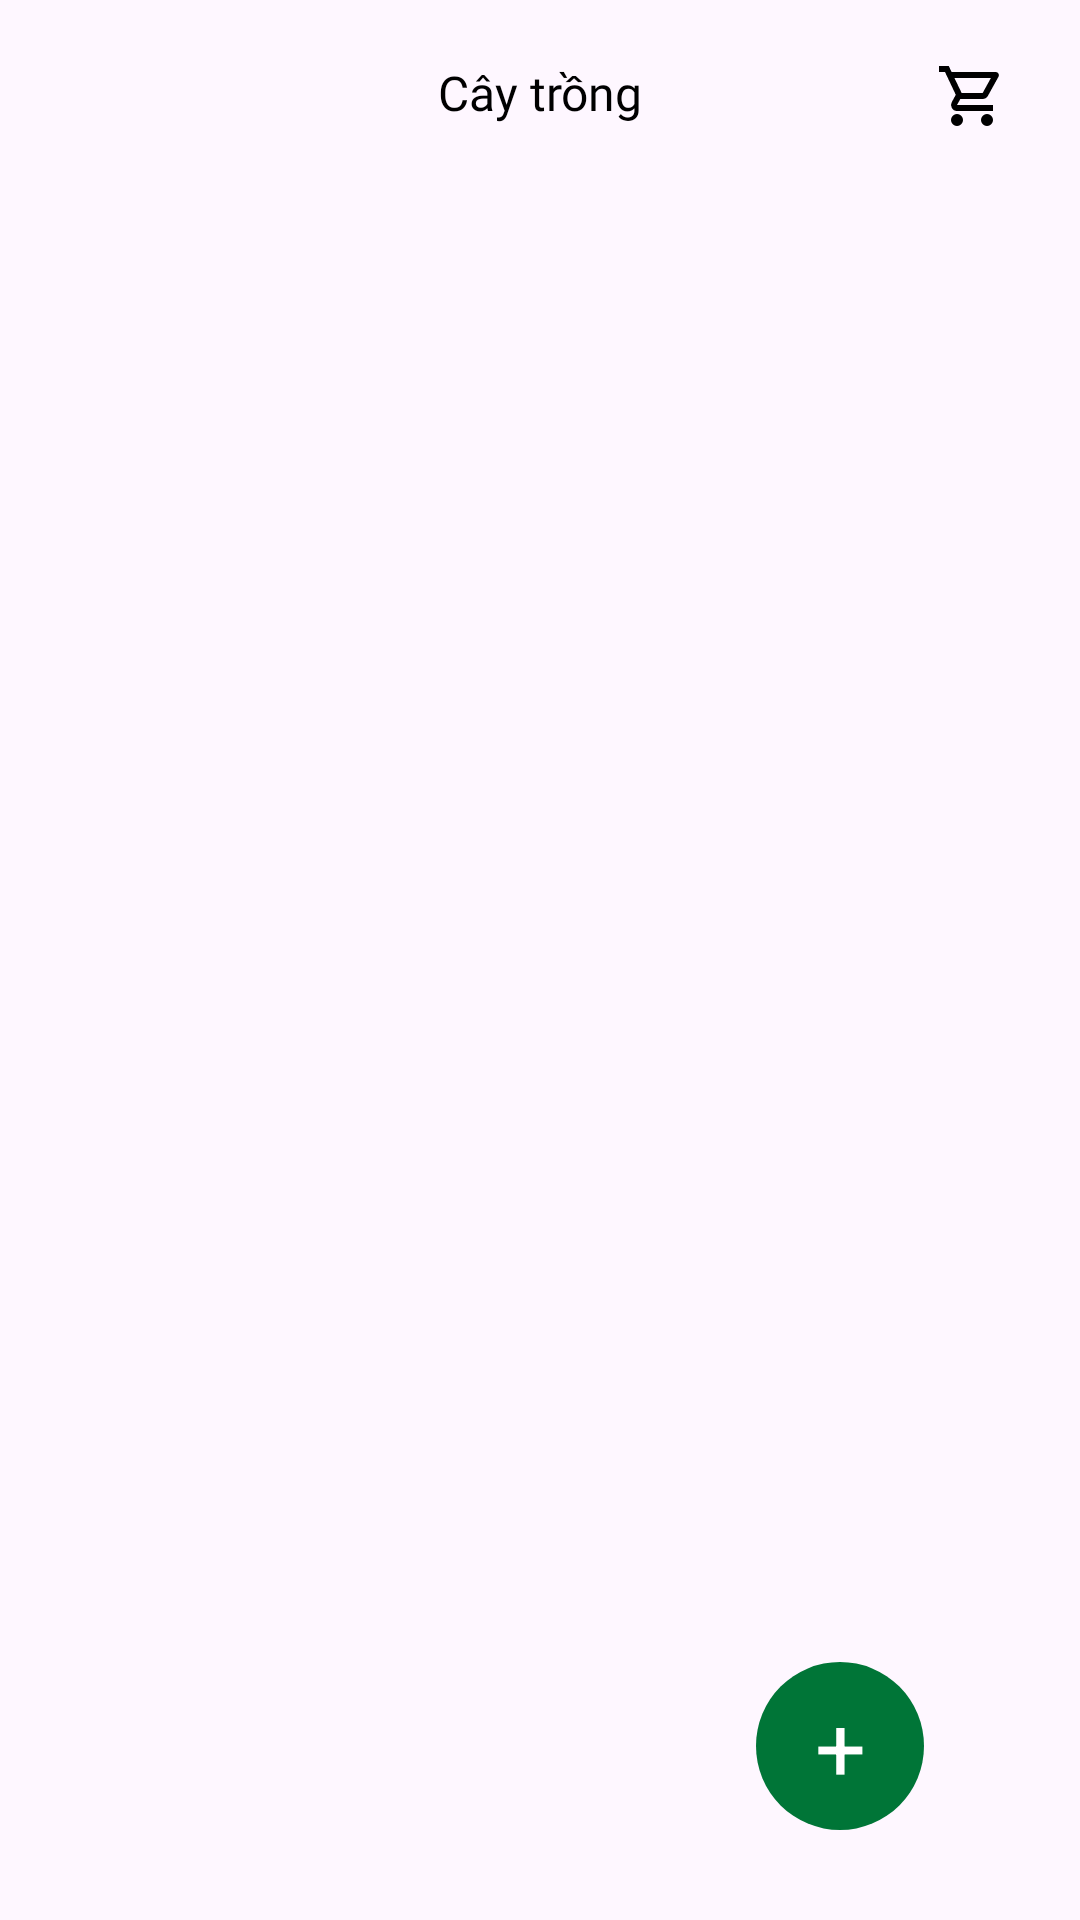

Produce the Android XML layout that renders to this screen, including the resource entries it uses.
<!-- AndroidManifest.xml: application theme Theme.PlantShop -->
<!-- res/layout/fragment_product.xml -->
<?xml version="1.0" encoding="utf-8"?>
<LinearLayout xmlns:android="http://schemas.android.com/apk/res/android"
    android:layout_width="match_parent"
    android:layout_height="match_parent"
    android:orientation="vertical"
    android:paddingHorizontal="24dp">

    <RelativeLayout
        android:layout_width="match_parent"
        android:layout_height="55dp"
        android:orientation="horizontal"
        android:layout_marginTop="20dp"
        >

        <ImageView
            android:id="@+id/img_Back"
            android:layout_width="wrap_content"
            android:layout_height="wrap_content"
            android:src="@drawable/baseline_keyboard_arrow_left_24"
            android:layout_alignParentStart="true"/>

        <TextView
            android:id="@+id/tv_Label"
            android:layout_width="match_parent"
            android:layout_height="wrap_content"
            android:text="Cây trồng"
            android:textColor="@color/black"
            android:fontFamily="@font/lato"
            android:textSize="16sp"
            android:textAlignment="center"
            />

        <ImageView
            android:id="@+id/ic_Cart"
            android:layout_width="wrap_content"
            android:layout_height="wrap_content"
            android:src="@drawable/shopping_cart_24px"
            android:layout_alignParentEnd="true"/>
    </RelativeLayout>

    <HorizontalScrollView
        android:layout_width="match_parent"
        android:layout_height="wrap_content"
        android:scrollbars="none"
        android:fillViewport="true">

        <GridLayout
            android:id="@+id/grid_ItemLayout"
            android:layout_width="match_parent"
            android:layout_height="65dp"
            android:paddingVertical="15dp"
            android:orientation="vertical"
            android:rowCount="1">

        </GridLayout>
    </HorizontalScrollView>


    <RelativeLayout
        android:layout_width="match_parent"
        android:layout_height="0dp"
        android:layout_weight="1">

        <androidx.recyclerview.widget.RecyclerView
            android:id="@+id/rc_Product"
            android:layout_width="match_parent"
            android:layout_height="match_parent"
            />

        <TextView
            android:id="@+id/tv_FAB"
            android:layout_width="56dp"
            android:layout_height="56dp"
            android:layout_alignParentEnd="true"
            android:layout_alignParentBottom="true"
            android:layout_marginEnd="28dp"
            android:layout_marginBottom="30dp"
            android:background="@drawable/circle"
            android:gravity="center"
            android:text="+"
            android:textColor="@color/white"
            android:textSize="30sp" />
    </RelativeLayout>


</LinearLayout>
<!-- resources referenced by this layout -->
<resources>
  <color name="black">#FF000000</color>
  <color name="white">#FFFFFFFF</color>
  <!-- drawable circle (drawable) -->
  <?xml version="1.0" encoding="utf-8"?>
  <shape xmlns:android="http://schemas.android.com/apk/res/android">
  
      <solid android:color="@color/green"/>
  
      <corners android:radius="1000dp"/>
  
  
  </shape>
  <!-- drawable shopping_cart_24px (drawable) -->
  <vector xmlns:android="http://schemas.android.com/apk/res/android"
      android:width="24dp"
      android:height="24dp"
      android:viewportWidth="960"
      android:viewportHeight="960"
      android:tint="#000000">
    <path
        android:fillColor="@android:color/white"
        android:pathData="M280,880Q247,880 223.5,856.5Q200,833 200,800Q200,767 223.5,743.5Q247,720 280,720Q313,720 336.5,743.5Q360,767 360,800Q360,833 336.5,856.5Q313,880 280,880ZM680,880Q647,880 623.5,856.5Q600,833 600,800Q600,767 623.5,743.5Q647,720 680,720Q713,720 736.5,743.5Q760,767 760,800Q760,833 736.5,856.5Q713,880 680,880ZM246,240L342,440L622,440Q622,440 622,440Q622,440 622,440L732,240Q732,240 732,240Q732,240 732,240L246,240ZM208,160L798,160Q821,160 833,180.5Q845,201 834,222L692,478Q681,498 662.5,509Q644,520 622,520L324,520L280,600Q280,600 280,600Q280,600 280,600L760,600L760,680L280,680Q235,680 212,640.5Q189,601 210,562L264,464L120,160L40,160L40,80L170,80L208,160ZM342,440L342,440L622,440Q622,440 622,440Q622,440 622,440L622,440L342,440Z"/>
  </vector>
  <style name="Theme.PlantShop" parent="Base.Theme.PlantShop" />
  <color name="green">#007537</color>
  <style name="Base.Theme.PlantShop" parent="Theme.Material3.DayNight.NoActionBar">
          
          
      </style>
</resources>
